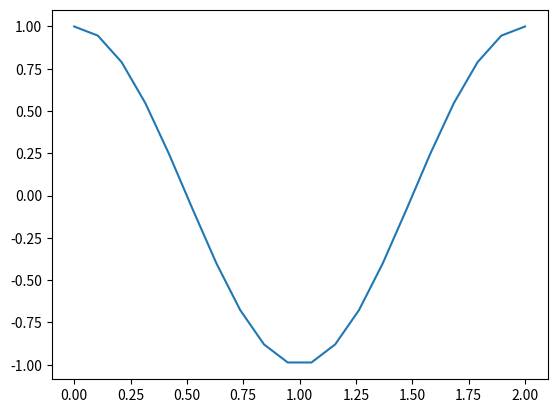

The matplotlib source for this figure: (Note: this script raises an exception after producing the figure.)
import numpy as np
x = np.linspace(0,2,20)
x2 = np.linspace(0,2,1000)
y2 = np.cos(18*np.pi*x2)
y = np.cos(18*np.pi*x)
import matplotlib.pyplot as plt
plt.plot(x,y)
plt.hold('on')
plt.plot(x2,y2)
plt.show()

